Run: headless pygame with SDL's dummy video driver; simulated clock (each Clock.tick advances the game by its frame time, no real sleeping); random seed 0; keys injected as events and as key.get_pressed() state; no mouse input.
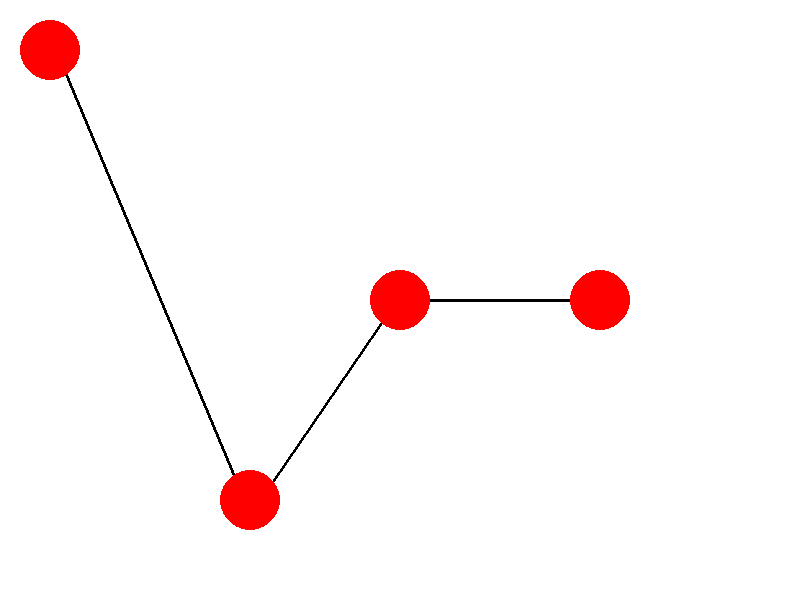
Frame 1 of 4 · flips 1–60 · no input
Frame 2 of 4 · flips 61–180 · tapped SPACE, RETURN · held RIGHT (→), D · screen unchanged from frame 1, image omitted
Frame 3 of 4 · flips 181–300 · held DOWN (↓), S · screen unchanged from frame 2, image omitted
Frame 4 of 4 · flips 301–420 · held LEFT (←), A, UP (↑), W · screen unchanged from frame 3, image omitted

The pygame program that drew these frames:

import pygame
pygame.init()

tamanho = (800,600)
tela = pygame.display.set_mode(tamanho)
branco = (255,255,255)
preto = (0,0,0)
vermelho = (255,0,0)
'''while True:
    for evento in pygame.event.get():
        if evento.type == pygame.QUIT:
            quit()  
    tela.fill(branco)
    pygame.draw.line(tela,preto,(0,300),(800,300),1)
    pygame.display.update()'''

'''while True:
    for evento in pygame.event.get():
        if evento.type == pygame.QUIT:
            quit()  
    tela.fill(branco)
    pygame.draw.line(tela,preto,(0,0),(800,600),1)
    pygame.display.update()'''

'''while True:
    for evento in pygame.event.get():
        if evento.type == pygame.QUIT:
            quit()  
    tela.fill(branco)
    pygame.draw.line(tela,preto,(50,100),(750,100),1)
    pygame.draw.line(tela,preto,(50,100),(400,550),1)
    pygame.draw.line(tela,preto,(400,550),(750,100),1)
    pygame.display.update()'''

'''while True:
    for evento in pygame.event.get():
        if evento.type == pygame.QUIT:
            quit()  
    tela.fill(branco)
    pygame.draw.line(tela,preto,(0,300),(800,300),1)
    pygame.draw.line(tela,preto,(100,500),(100,100),1)
    pygame.draw.line(tela,preto,(100,100),(200,380),1)
    pygame.draw.line(tela,preto,(200,380),(250,150),1)
    pygame.draw.line(tela,preto,(250,150),(250,450),1)
    pygame.draw.line(tela,preto,(250,450),(500,200),1)
    pygame.draw.line(tela,preto,(500,200),(700,420),1)
    pygame.display.update()'''

'''while True:
    for evento in pygame.event.get():
        if evento.type == pygame.QUIT:
            quit()  
    tela.fill(branco)
    pygame.draw.line(tela,preto,(0,600),(350,350),1)
    pygame.draw.line(tela,preto,(450,250),(800,0),1)
    pygame.draw.circle(tela,vermelho,(400,300),80)
    pygame.display.update()'''

while True:
    for evento in pygame.event.get():
        if evento.type == pygame.QUIT:
            quit()  
    tela.fill(branco)
    pygame.draw.line(tela,preto,(60,60),(240,490),3)
    pygame.draw.line(tela,preto,(260,500),(390,310),3)
    pygame.draw.line(tela,preto,(410,300),(590,300),3)
    pygame.draw.circle(tela,vermelho,(50,50),30)
    pygame.draw.circle(tela,vermelho,(250,500),30)
    pygame.draw.circle(tela,vermelho,(400,300),30)
    pygame.draw.circle(tela,vermelho,(600,300),30)
    pygame.display.update()
